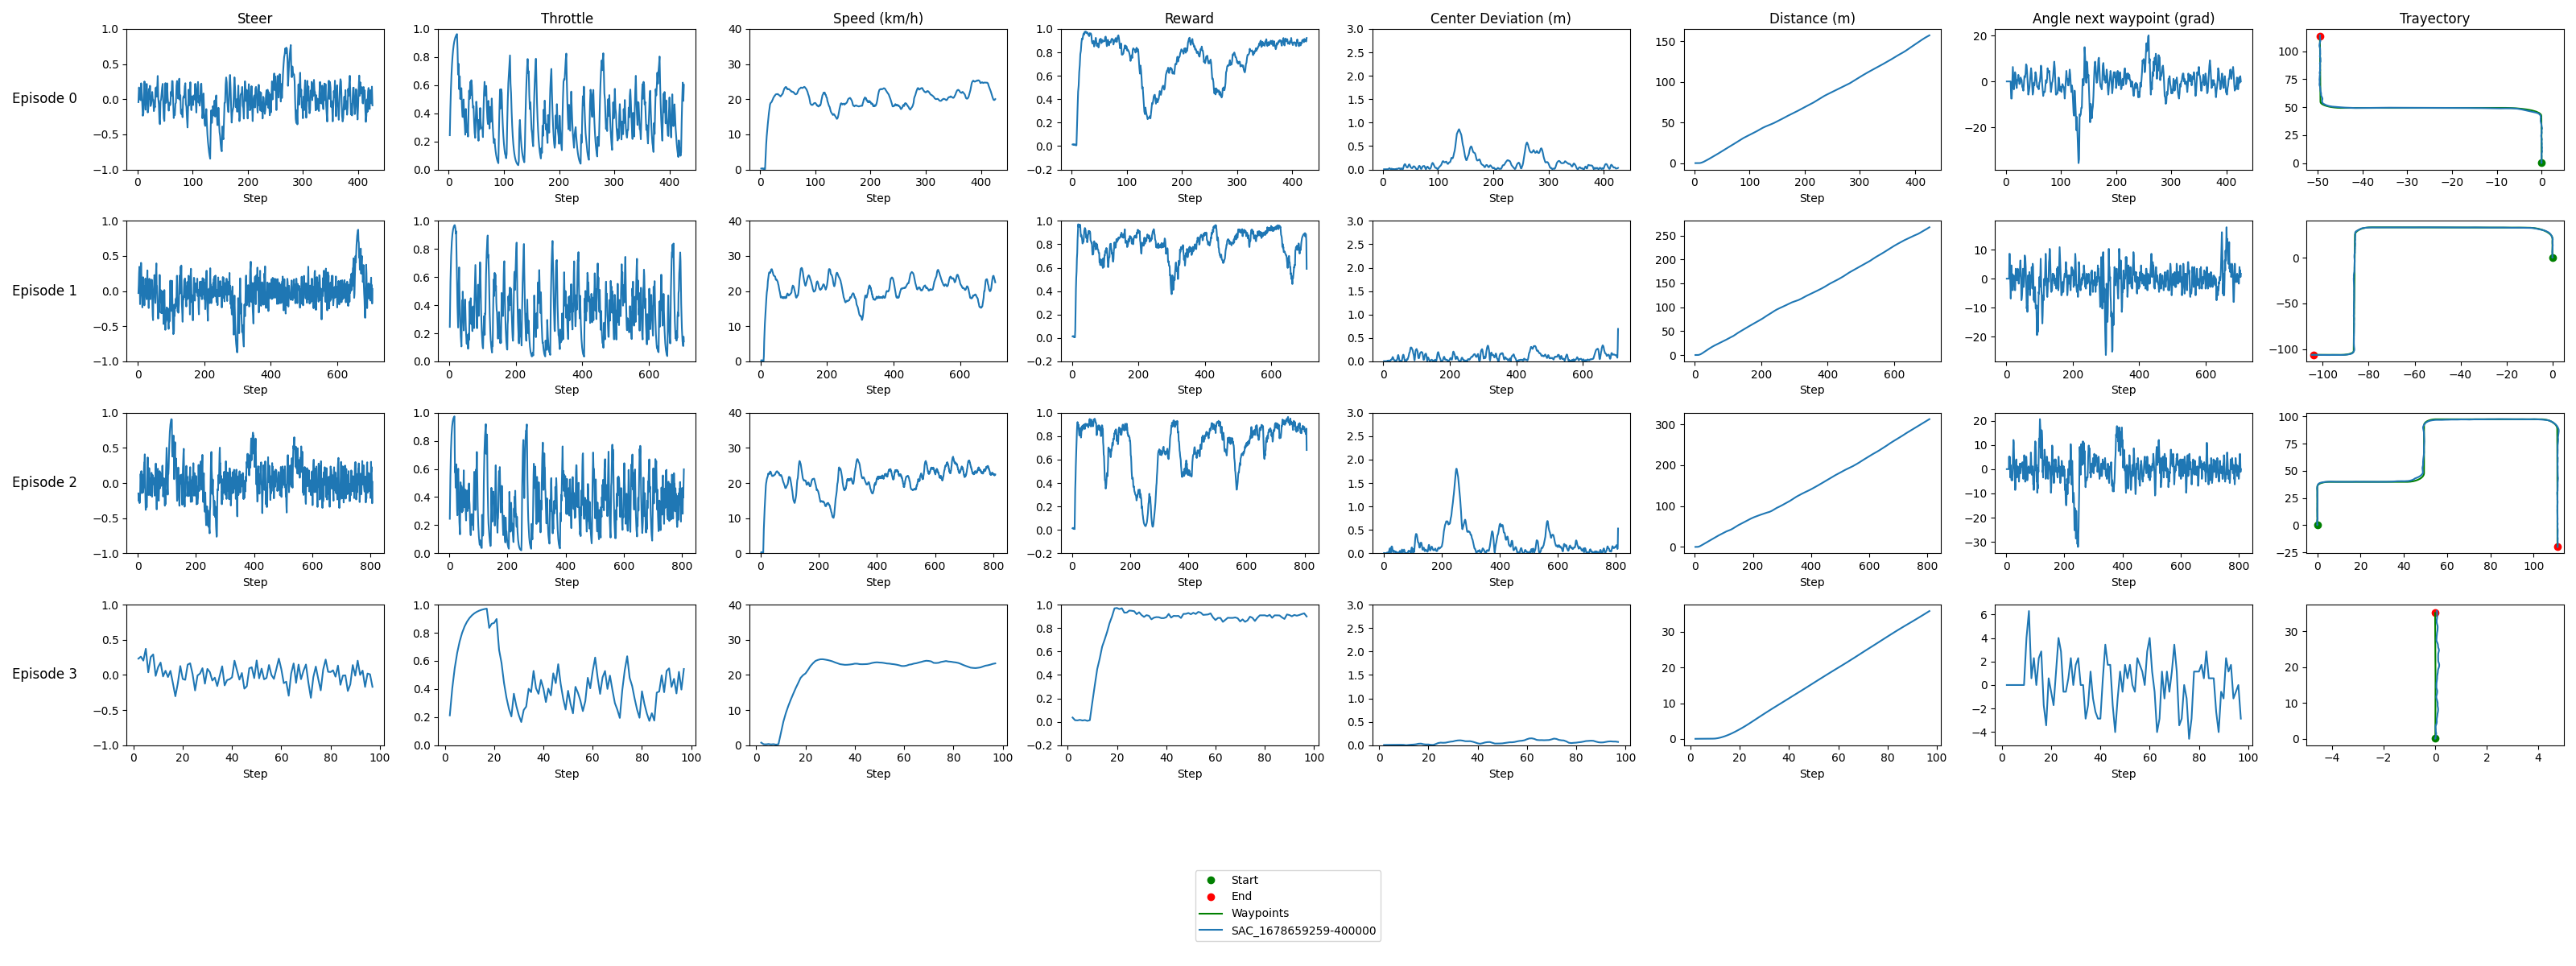

Values plotted in this chart, from the file beside it:
model_id, episode, step, throttle, steer, vehicle_location_x, vehicle_location_y, reward, distance, speed, center_dev, angle_next_waypoint, waypoint_x, waypoint_y, route_x, route_y
route, 0, , , , , , , , , , , , , 0.005235, 0.3683
route, 0, , , , , , , , , , , , , 0.005419, 1.368
route, 0, , , , , , , , , , , , , 0.005603, 2.368
route, 0, , , , , , , , , , , , , 0.005787, 3.368
route, 0, , , , , , , , , , , , , 0.005971, 4.368
route, 0, , , , , , , , , , , , , 0.006155, 5.368
route, 0, , , , , , , , , , , , , 0.00634, 6.368
route, 0, , , , , , , , , , , , , 0.006524, 7.368
route, 0, , , , , , , , , , , , , 0.006707, 8.368
route, 0, , , , , , , , , , , , , 0.006892, 9.368
route, 0, , , , , , , , , , , , , 0.007076, 10.37
route, 0, , , , , , , , , , , , , 0.00726, 11.37
route, 0, , , , , , , , , , , , , 0.007444, 12.37
route, 0, , , , , , , , , , , , , 0.007629, 13.37
route, 0, , , , , , , , , , , , , 0.007813, 14.37
route, 0, , , , , , , , , , , , , 0.007996, 15.37
route, 0, , , , , , , , , , , , , 0.008181, 16.37
route, 0, , , , , , , , , , , , , 0.008365, 17.37
route, 0, , , , , , , , , , , , , 0.008549, 18.37
route, 0, , , , , , , , , , , , , 0.008705, 19.37
route, 0, , , , , , , , , , , , , 0.007613, 20.37
route, 0, , , , , , , , , , , , , 0.005336, 21.37
route, 0, , , , , , , , , , , , , 0.003046, 22.37
route, 0, , , , , , , , , , , , , 0.0007565, 23.37
route, 0, , , , , , , , , , , , , -0.001534, 24.37
route, 0, , , , , , , , , , , , , -0.003823, 25.37
route, 0, , , , , , , , , , , , , -0.006113, 26.37
route, 0, , , , , , , , , , , , , -0.008403, 27.37
route, 0, , , , , , , , , , , , , -0.01069, 28.37
route, 0, , , , , , , , , , , , , -0.01298, 29.37
route, 0, , , , , , , , , , , , , -0.01527, 30.37
route, 0, , , , , , , , , , , , , -0.01756, 31.37
route, 0, , , , , , , , , , , , , -0.01985, 32.37
route, 0, , , , , , , , , , , , , -0.02214, 33.37
route, 0, , , , , , , , , , , , , -0.02443, 34.37
route, 0, , , , , , , , , , , , , -0.02672, 35.37
route, 0, , , , , , , , , , , , , -0.02901, 36.37
route, 0, , , , , , , , , , , , , -0.0313, 37.37
route, 0, , , , , , , , , , , , , -0.03515, 39.05
route, 0, , , , , , , , , , , , , -0.03515, 39.05
route, 0, , , , , , , , , , , , , -0.03744, 40.05
route, 0, , , , , , , , , , , , , -0.03973, 41.05
route, 0, , , , , , , , , , , , , -0.04202, 42.05
route, 0, , , , , , , , , , , , , -0.136, 43.38
route, 0, , , , , , , , , , , , , -0.5358, 44.77
route, 0, , , , , , , , , , , , , -1.231, 46.03
route, 0, , , , , , , , , , , , , -2.188, 47.11
route, 0, , , , , , , , , , , , , -3.297, 47.92
route, 0, , , , , , , , , , , , , -4.409, 48.5
route, 0, , , , , , , , , , , , , -5.586, 48.94
route, 0, , , , , , , , , , , , , -6.809, 49.22
route, 0, , , , , , , , , , , , , -8.057, 49.34
route, 0, , , , , , , , , , , , , -9.129, 49.35
route, 0, , , , , , , , , , , , , -10.91, 49.34
route, 0, , , , , , , , , , , , , -10.91, 49.34
route, 0, , , , , , , , , , , , , -11.91, 49.34
route, 0, , , , , , , , , , , , , -12.91, 49.34
route, 0, , , , , , , , , , , , , -13.91, 49.34
route, 0, , , , , , , , , , , , , -14.91, 49.34
route, 0, , , , , , , , , , , , , -15.91, 49.34
... 2,763 more rows
